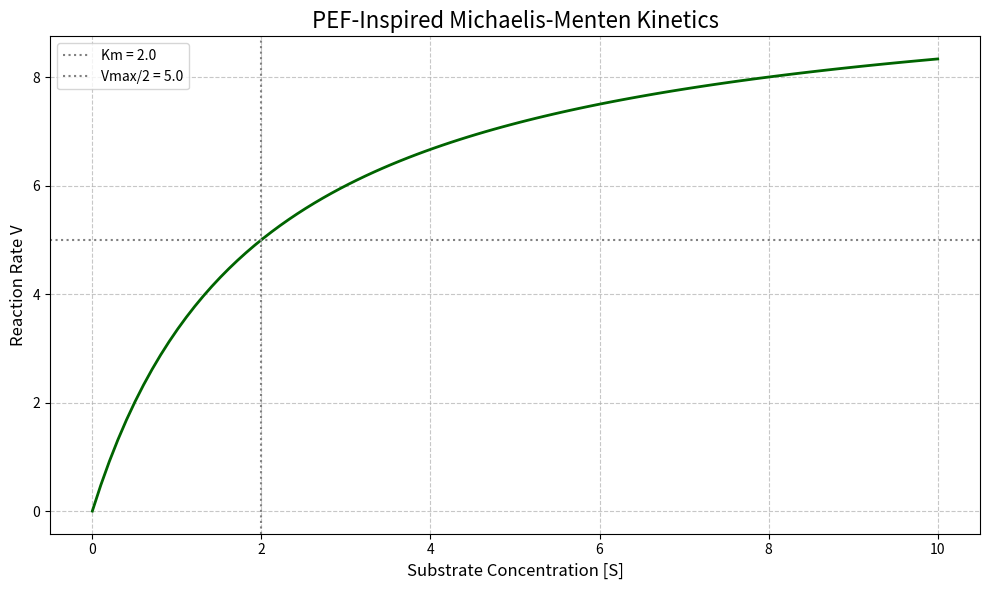

This chart was generated by the following Python code:
import numpy as np
import matplotlib.pyplot as plt
from scipy.integrate import odeint

# --- PEF Michaelis-Menten Kinetics Simulation ---
# This code simulates enzyme kinetics using the Michaelis-Menten model,
# demonstrating how the Placeholder Expansion Function (PEF) can encompass
# and provide a deeper understanding of fundamental biochemical processes.

# The Michaelis-Menten equation describes the rate of enzymatic reactions:
# V = (Vmax * [S]) / (Km + [S])
# Where:
# V: Reaction rate
# Vmax: Maximum reaction rate
# [S]: Substrate concentration
# Km: Michaelis constant (substrate concentration at 0.5 Vmax)

# In the context of PEF:
# We can view the reaction rate as a form of "coherent expansion" (P(t)).
# The substrate concentration [S] can be seen as a form of "structural complexity" (S(t)).
# The enzyme's activity and efficiency (Vmax, Km) can be related to alpha, beta, eta, C, E.
# For instance, a high E(t) (dissonance) could represent enzyme inhibition,
# and the PEF's anti-fragility could model adaptive enzyme responses.

# Parameters for Michaelis-Menten kinetics
Vmax = 10.0  # Maximum reaction rate
Km = 2.0     # Michaelis constant

# Substrate concentrations to test
substrate_concentrations = np.linspace(0, 10, 100) # [S] from 0 to 10

# Calculate reaction rates using the Michaelis-Menten equation
reaction_rates = (Vmax * substrate_concentrations) / (Km + substrate_concentrations)

# Plot the results
plt.figure(figsize=(10, 6))
plt.plot(substrate_concentrations, reaction_rates, color='darkgreen', linewidth=2)

plt.xlabel('Substrate Concentration [S]', fontsize=12)
plt.ylabel('Reaction Rate V', fontsize=12)
plt.title('PEF-Inspired Michaelis-Menten Kinetics', fontsize=16)
plt.grid(True, linestyle='--', alpha=0.7)
plt.axvline(x=Km, color='gray', linestyle=':', label=f'Km = {Km}')
plt.axhline(y=Vmax/2, color='gray', linestyle=':', label=f'Vmax/2 = {Vmax/2}')
plt.legend(fontsize=10)
plt.tight_layout()
plt.show()

print("\n--- PEF-Inspired Michaelis-Menten Kinetics Simulation Complete ---")
print("This simulation demonstrates how the PEF's principles can be applied to model")
print("fundamental biochemical processes, such as enzyme kinetics.")
print("The PEF provides a framework to understand the coherent expansion of reactions")
print("and how they adapt to varying 'structural complexity' (substrate concentration).")
